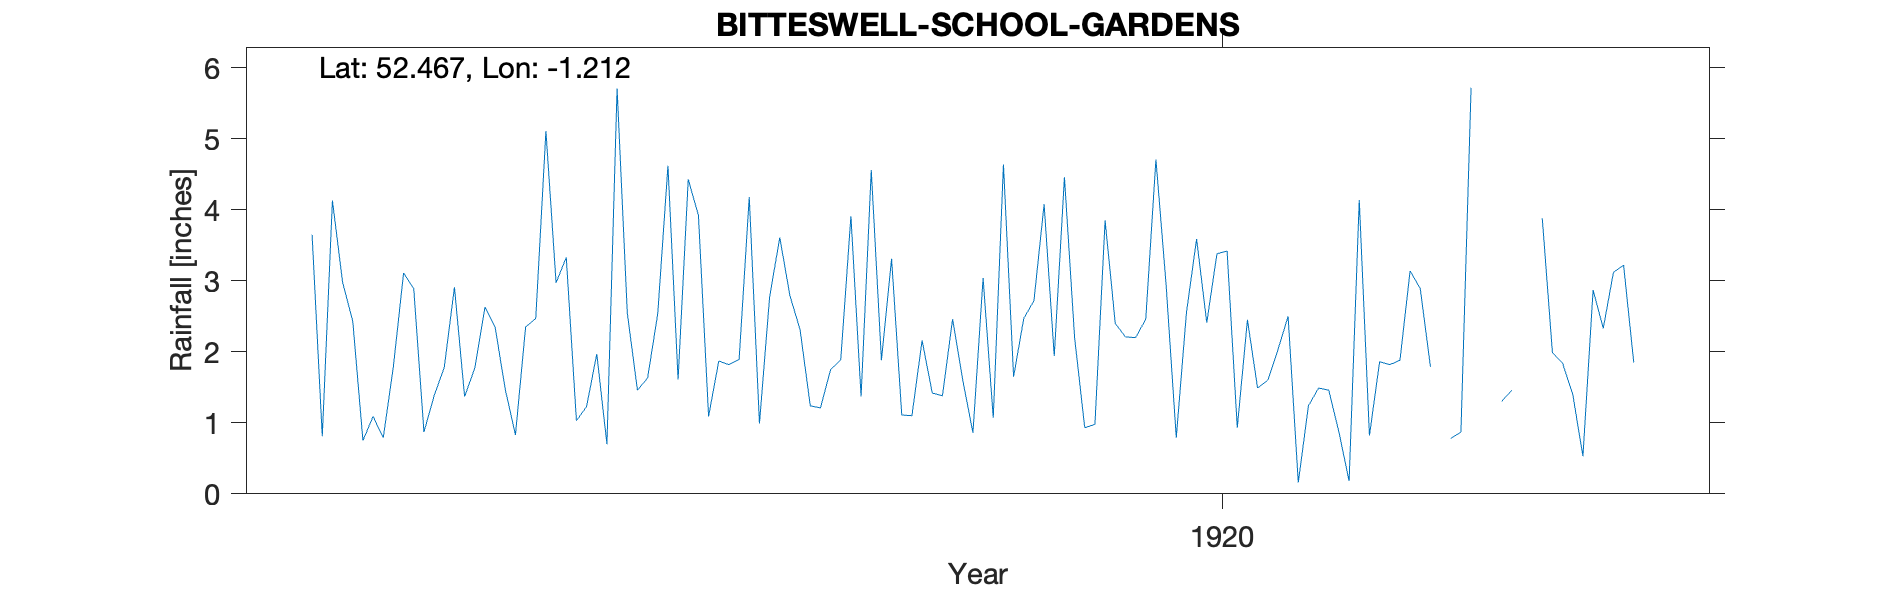

Values plotted in this chart, from the file beside it:
BITTESWELL-SCHOOL-GARDENS, , , , , , , , , , , , , , , , , , , , , 
Grid ref, SP5360585776, Long, -1.212, Lat, 52.47, Elevation, 401, ft, , , , , , , , , , , , , 
Station no, RR6615, , , , , , , , , , , , , , , , , , , , 
, 1910, 1911, 1912, 1913, 1914, 1915, 1916, 1917, 1918, 1919, 1920, 1921, 1922, 1923, 1924, 1925, 1926, 1927, 1928, 1929, 1930
January, , , , 3.65, 1.38, 2.97, 1.61, 2.31, 2.16, 4.08, 2.95, 2.5, 3.14, , , , , , , , 
February, , , , 0.81, 1.78, 3.33, 4.43, 1.24, 1.42, 1.94, 0.79, 0.16, 2.89, 3.88, , , , , , , 
March, , , , 4.13, 2.91, 1.03, 3.92, 1.21, 1.38, 4.46, 2.55, 1.24, 1.79, 1.99, , , , , , , 
April, , , , 2.98, 1.37, 1.23, 1.09, 1.75, 2.46, 2.2, 3.59, 1.49, , 1.84, , , , , , , 
May, , , , 2.43, 1.77, 1.97, 1.87, 1.89, 1.6, 0.93, 2.41, 1.46, 0.78, 1.4, , , , , , , 
June, , , , 0.75, 2.63, 0.7, 1.82, 3.91, 0.86, 0.98, 3.38, 0.87, 0.87, 0.53, , , , , , , 
July, , , , 1.09, 2.35, 5.71, 1.89, 1.37, 3.04, 3.85, 3.42, 0.18, 5.72, 2.87, , , , , , , 
August, , , , 0.79, 1.47, 2.55, 4.18, 4.56, 1.07, 2.4, 0.93, 4.14, , 2.33, , , , , , , 
September, , , , 1.8, 0.83, 1.46, 0.99, 1.88, 4.64, 2.21, 2.45, 0.82, , 3.12, , , , , , , 
October, , , , 3.11, 2.35, 1.63, 2.77, 3.31, 1.65, 2.2, 1.49, 1.86, 1.3, 3.22, , , , , , , 
November, , , , 2.89, 2.47, 2.54, 3.61, 1.11, 2.47, 2.46, 1.6, 1.82, 1.46, 1.85, , , , , , , 
December, , , , 0.87, 5.11, 4.62, 2.79, 1.1, 2.72, 4.71, 2.03, 1.88, , , , , , , , , 
Total, , , , 25.3, 26.42, 29.74, 30.97, 25.64, 25.47, 32.42, 27.59, 18.42, , , , , , , , , 
1922 Apr Aug Sep Dec estimated, , , , , , , , , , , , , , , , , , , , , 
1923 Jan Dec estimated, , , , , , , , , , , , , , , , , , , , , 
